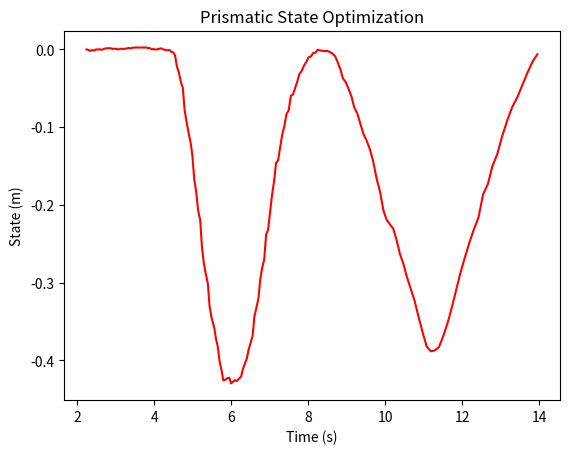
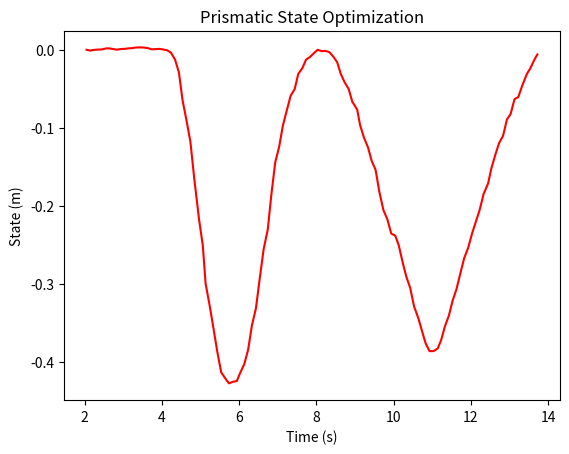
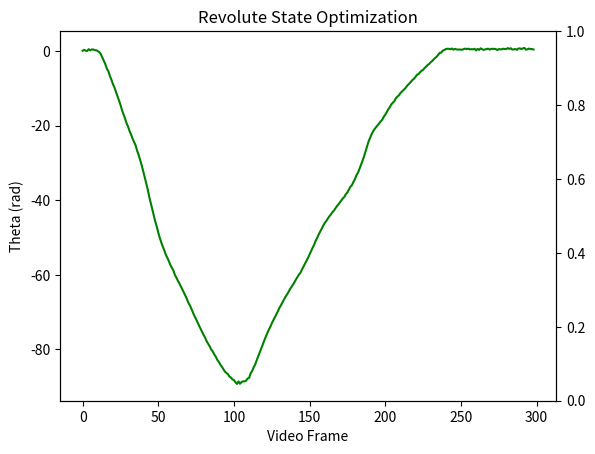

These charts were generated, in order, by the following Python code:
import matplotlib.pyplot as plt
import sys

y = [-8.30954e-06,-0.000654606,-0.00186346,-0.000998676,-0.00140249,-0.000199983,-3.90622e-05,0.000167911,-0.000419486,0.000153611,0.00125596,0.00138891,0.00163607,0.00145989,0.000501771,0.00102292,0.000181037,6.7291e-05,0.000883333,0.000682023,0.000722711,0.00117347,0.00183002,0.00137855,0.00212236,0.00226227,0.00262815,0.00227496,0.00245487,0.00247633,0.00233745,0.00259435,0.00175167,0.00165149,0.000413789,0.000285216,-9.90548e-05,-3.19519e-05,0.000869144,0.00135637,2.65573e-05,-0.000962602,-0.000871863,-0.000989976,-0.00302842,-0.0038591,-0.00715728,-0.0218203,-0.0294401,-0.0413089,-0.0498023,-0.0777237,-0.0924077,-0.108775,-0.119364,-0.136263,-0.166637,-0.183027,-0.206894,-0.21943,-0.253196,-0.274565,-0.28877,-0.301688,-0.330044,-0.344425,-0.358641,-0.371632,-0.382722,-0.400917,-0.415188,-0.425766,-0.424853,-0.422926,-0.422231,-0.429531,-0.427483,-0.425437,-0.42648,-0.423765,-0.420587,-0.411578,-0.404622,-0.39741,-0.38664,-0.378197,-0.367905,-0.344098,-0.333206,-0.320398,-0.29568,-0.281041,-0.270126,-0.237985,-0.232419,-0.210036,-0.187646,-0.168505,-0.145749,-0.143118,-0.125543,-0.109469,-0.097952,-0.083315,-0.0783524,-0.0594113,-0.0582058,-0.0499904,-0.0415504,-0.0316992,-0.0276875,-0.0206798,-0.0162198,-0.0101242,-0.00918059,-0.00455193,-0.00422916,-0.000551375,-0.00131475,-0.00176004,-0.00228255,-0.00185124,-0.00322617,-0.00521261,-0.008681,-0.0165461,-0.0254274,-0.0372389,-0.0423207,-0.0506758,-0.0607338,-0.07468,-0.0828905,-0.096995,-0.109489,-0.117095,-0.127896,-0.143675,-0.165729,-0.183356,-0.207047,-0.218908,-0.22514,-0.230593,-0.245522,-0.263589,-0.275924,-0.292509,-0.307453,-0.322485,-0.345518,-0.365949,-0.382489,-0.388294,-0.387245,-0.38285,-0.368207,-0.350658,-0.329835,-0.308936,-0.288074,-0.268821,-0.249958,-0.232216,-0.216698,-0.186328,-0.172617,-0.150078,-0.134654,-0.111639,-0.0900296,-0.0739882,-0.0615754,-0.0459697,-0.0313196,-0.0153597,-0.00622748]
x = [2.24346,2.29044,2.32625,2.38199,2.44997,2.47788,2.52634,2.57885,2.62754,2.67733,2.73179,2.78453,2.82691,2.87593,2.92724,2.97805,3.05623,3.08756,3.13573,3.18967,3.23412,3.28499,3.3347,3.39196,3.43623,3.48397,3.5368,3.58394,3.63908,3.68334,3.73534,3.78435,3.83623,3.88511,3.93726,3.99049,4.03509,4.08424,4.13329,4.18521,4.2358,4.31173,4.34165,4.41119,4.44185,4.49789,4.5417,4.5912,4.64138,4.6932,4.74654,4.79175,4.8407,4.90112,4.94614,4.99421,5.04153,5.09283,5.14221,5.19738,5.24102,5.29025,5.34307,5.39723,5.43983,5.4898,5.56494,5.60432,5.65537,5.699,5.76277,5.7985,5.85402,5.90441,5.95194,5.9998,6.0479,6.09876,6.14855,6.19983,6.26173,6.30405,6.35379,6.41054,6.453,6.50287,6.5604,6.60348,6.65352,6.71075,6.75751,6.80725,6.86051,6.91006,6.96009,7.01298,7.06298,7.11923,7.1695,7.21973,7.27534,7.32933,7.38633,7.43867,7.49653,7.55345,7.60817,7.66358,7.71841,7.77494,7.83526,7.89414,7.95438,8.01273,8.07298,8.13214,8.19012,8.25008,8.3117,8.37156,8.43468,8.49749,8.5595,8.62881,8.70287,8.76955,8.83969,8.90489,8.98043,9.05243,9.12816,9.20041,9.28231,9.36624,9.44405,9.52077,9.6019,9.69034,9.77914,9.87101,9.95805,10.0386,10.1287,10.2131,10.3022,10.3886,10.4783,10.5669,10.6649,10.7631,10.879,10.9874,11.0849,11.1915,11.2887,11.4016,11.5159,11.6332,11.7458,11.8508,11.9547,12.067,12.1818,12.3019,12.4246,12.5489,12.6749,12.7898,12.9163,13.0432,13.1838,13.3059,13.4362,13.5657,13.6881,13.8361,13.959]

fig2 = plt.figure()
ax = fig2.add_subplot()

ax.plot(x, y, color='red')
# ax.plot(x2, y2, color='green')

ax.set_xlabel("Time (s)")
ax.set_ylabel("State (m)")
plt.title("Prismatic State Optimization")
plt.show()

y = [-1.97352e-05,-0.00109867,-0.000193844,0.00020756,0.000319012,0.00180021,0.00179271,0.000842585,0.000130311,0.000910976,0.00117679,0.00174174,0.00211623,0.00288329,0.00305959,0.00279708,0.00207788,0.000557165,0.000798833,0.00111848,0.000288982,-0.000698803,-0.00361857,-0.0127273,-0.0290005,-0.0641275,-0.091904,-0.118041,-0.165119,-0.217699,-0.251255,-0.29959,-0.328091,-0.357003,-0.38853,-0.413456,-0.420571,-0.427605,-0.425626,-0.424629,-0.413837,-0.402879,-0.384716,-0.353294,-0.331454,-0.293952,-0.255747,-0.230575,-0.185809,-0.144366,-0.124562,-0.097145,-0.0780426,-0.0589875,-0.050566,-0.0310541,-0.0234989,-0.0126817,-0.00910123,-0.0042755,-7.61702e-05,-0.00180697,-0.00149908,-0.00300265,-0.0083422,-0.0161174,-0.0308169,-0.041966,-0.0502369,-0.0665729,-0.0767271,-0.0963754,-0.112697,-0.124988,-0.1427,-0.153834,-0.181833,-0.205518,-0.217061,-0.2357,-0.238287,-0.250152,-0.273994,-0.290888,-0.305685,-0.329219,-0.343466,-0.363805,-0.37638,-0.386301,-0.386247,-0.382866,-0.372117,-0.354437,-0.340781,-0.321535,-0.307006,-0.286011,-0.26711,-0.253754,-0.236036,-0.219927,-0.205571,-0.184853,-0.171309,-0.152353,-0.134695,-0.119683,-0.110319,-0.0893323,-0.082404,-0.0634865,-0.0605366,-0.0458522,-0.0308328,-0.0244871,-0.0120777,-0.00595645]
x = [2.04504,2.13693,2.2313,2.33098,2.43129,2.56352,2.62572,2.73647,2.83267,2.93346,3.03702,3.13052,3.23403,3.32992,3.43603,3.53196,3.63597,3.73024,3.83573,3.94072,4.03485,4.1342,4.23091,4.33911,4.4383,4.53084,4.63969,4.73631,4.83544,4.96072,5.05797,5.12936,5.23534,5.33327,5.43795,5.53332,5.62973,5.73531,5.83398,5.93756,6.02877,6.13224,6.23041,6.3295,6.43308,6.52994,6.63295,6.73913,6.83275,6.93292,7.03424,7.13132,7.23112,7.33205,7.43622,7.52912,7.63645,7.73081,7.83727,7.93764,8.03242,8.13598,8.23198,8.33182,8.43066,8.53845,8.62989,8.73311,8.83525,8.92907,9.0566,9.12964,9.23196,9.33476,9.43288,9.53248,9.62903,9.73515,9.8358,9.93883,10.0411,10.1302,10.2404,10.3295,10.4308,10.5304,10.636,10.754,10.8296,10.9302,11.0345,11.1424,11.2306,11.3291,11.4314,11.528,11.627,11.7315,11.8274,11.9315,12.0286,12.1324,12.2269,12.3306,12.4472,12.5302,12.6331,12.7305,12.8344,12.9354,13.0298,13.1308,13.2294,13.3322,13.4529,13.5328,13.6527,13.7244]

fig3 = plt.figure()
ax = fig3.add_subplot()

ax.plot(x, y, color='red')

ax.set_xlabel("Time (s)")
ax.set_ylabel("State (m)")
plt.title("Prismatic State Optimization")
plt.show()

import math
# revolute stuff
y = [ 0.000829173,0.00533708,0.00135105,0.000448876,0.00859621,0.00294601,0.00724853,0.00719465,0.00435784,0.00324923,-0.000361372,-0.00523003,-0.014201,-0.0301586,-0.0455545,-0.0613883,-0.0825319,-0.0948319,-0.116666,-0.13388,-0.154546,-0.170129,-0.190074,-0.211434,-0.231129,-0.251479,-0.275826,-0.295823,-0.315574,-0.337709,-0.353321,-0.37426,-0.3908,-0.409767,-0.426213,-0.440836,-0.466267,-0.48581,-0.50914,-0.533976,-0.561726,-0.589716,-0.619419,-0.647321,-0.68158,-0.71112,-0.740885,-0.769197,-0.797774,-0.821376,-0.85031,-0.874474,-0.896111,-0.915926,-0.933007,-0.954142,-0.967749,-0.983715,-1.00162,-1.015,-1.02729,-1.04839,-1.0609,-1.07565,-1.08828,-1.10247,-1.11613,-1.13143,-1.1462,-1.16208,-1.17948,-1.19192,-1.20864,-1.22557,-1.24154,-1.25505,-1.27082,-1.28597,-1.30063,-1.3159,-1.32899,-1.34235,-1.35854,-1.37005,-1.38253,-1.39696,-1.40599,-1.41989,-1.43058,-1.44538,-1.45452,-1.46771,-1.47704,-1.48869,-1.50001,-1.50635,-1.51169,-1.52312,-1.52817,-1.53658,-1.53972,-1.54977,-1.55785,-1.54609,-1.55716,-1.54911,-1.54579,-1.54593,-1.54285,-1.53255,-1.53004,-1.50853,-1.4983,-1.48051,-1.46769,-1.44781,-1.42975,-1.41311,-1.39388,-1.37448,-1.35509,-1.33779,-1.32072,-1.30502,-1.29128,-1.27434,-1.26031,-1.24629,-1.23169,-1.21864,-1.2027,-1.19066,-1.17722,-1.16478,-1.15065,-1.14009,-1.12846,-1.1153,-1.10463,-1.09318,-1.08187,-1.06878,-1.05776,-1.04583,-1.0372,-1.0219,-1.00805,-0.993778,-0.981486,-0.967094,-0.951186,-0.936313,-0.92063,-0.90675,-0.888134,-0.874667,-0.858293,-0.845283,-0.831548,-0.817061,-0.804746,-0.795932,-0.784496,-0.774063,-0.765536,-0.754873,-0.747263,-0.737245,-0.726378,-0.718198,-0.708878,-0.700228,-0.689456,-0.682475,-0.669329,-0.661414,-0.64836,-0.634811,-0.627247,-0.612273,-0.59876,-0.581071,-0.569123,-0.551165,-0.532392,-0.513142,-0.492323,-0.469225,-0.447592,-0.422767,-0.406303,-0.389112,-0.375296,-0.364634,-0.356076,-0.348088,-0.338195,-0.329197,-0.321769,-0.308144,-0.297819,-0.285946,-0.272273,-0.262719,-0.249603,-0.241874,-0.235061,-0.221157,-0.213577,-0.207674,-0.196958,-0.190091,-0.183176,-0.176177,-0.166838,-0.158251,-0.151833,-0.143613,-0.135485,-0.129675,-0.120897,-0.111195,-0.10774,-0.0989708,-0.0927001,-0.0877745,-0.0797485,-0.0732167,-0.0655002,-0.0605311,-0.0529463,-0.0467716,-0.0394035,-0.0323082,-0.0266161,-0.0172951,-0.0084532,-0.00758361,0.0020891,0.00427061,0.00902754,0.0104381,0.0103465,0.0081526,0.0116969,0.00614993,0.00985579,0.00755333,0.00667808,0.00688267,0.00625442,0.00597472,0.00983923,0.0108446,0.00906201,0.0109055,0.00734638,0.00861646,0.00781335,0.0102923,0.00284586,0.00991713,0.00512767,0.0125582,0.00872173,0.00485479,0.00780455,0.00892198,0.01085,0.00673071,0.0100694,0.0098129,0.0100979,0.00896408,0.00430761,0.00929652,0.00775995,0.0077613,0.010712,0.00946724,0.00940098,0.013394,0.00970558,0.0127027,0.00660928,0.00766394,0.00939134,0.00521117,0.0117089,0.0122513,0.00925443,0.01217,0.0144144,0.00635264,0.00816825,0.011443,0.00895644,0.00881993,0.00705046]
y = [i / math.pi * 180 for i in y]
x = [i for i in range(len(y))]

figrev = plt.figure()

ax = figrev.add_subplot()
twin = ax.twinx()
a33, = ax.plot(x, y, color="green", label='33 p/frame')
ax.set_xlabel("Video Frame")
ax.set_ylabel("Theta (rad)")
plt.title("Revolute State Optimization")
plt.show()
sys.exit()

# point cloud vis

fig = plt.figure()
ax = fig.add_subplot(projection='3d')

file = open("/home/arnav/biswas/articulation/rev160.csv", "r")


def in_range(data, i):
    return (data[i][0] > 0.4 and data[i][0] < 0.9) and (
        data[i][1] > -0.19 and data[i][1] < 0.05) and (data[i][2] > 0
                                                      and data[i][2] < 0.6)


data = [[
    float(i.split(",")[0]),
    float(i.split(",")[1]),
    float(i.split(",")[2])
] for i in file.readlines()]

xs = [
    data[i][0] for i in range(len(data)) if i % 500 == 0 and in_range(data, i)
]

ys = [
    data[i][1] for i in range(len(data)) if i % 500 == 0 and in_range(data, i)
]

zs = [
    data[i][2] for i in range(len(data)) if i % 500 == 0 and in_range(data, i)
]

xsa = [
    data[i][0] for i in range(len(data))
    if i % 500 == 0 and not in_range(data, i)
]

ysa = [
    data[i][1] for i in range(len(data))
    if i % 500 == 0 and not in_range(data, i)
]

zsa = [
    data[i][2] for i in range(len(data))
    if i % 500 == 0 and not in_range(data, i)
]

print(len(xs))

ax.scatter(xs, ys, zs)
ax.scatter(xsa, ysa, zsa)
ax.scatter([0], [0], [0])
ax.set_xlabel('X Label')
ax.set_ylabel('Y Label')
ax.set_zlabel('Z Label')
plt.show()
